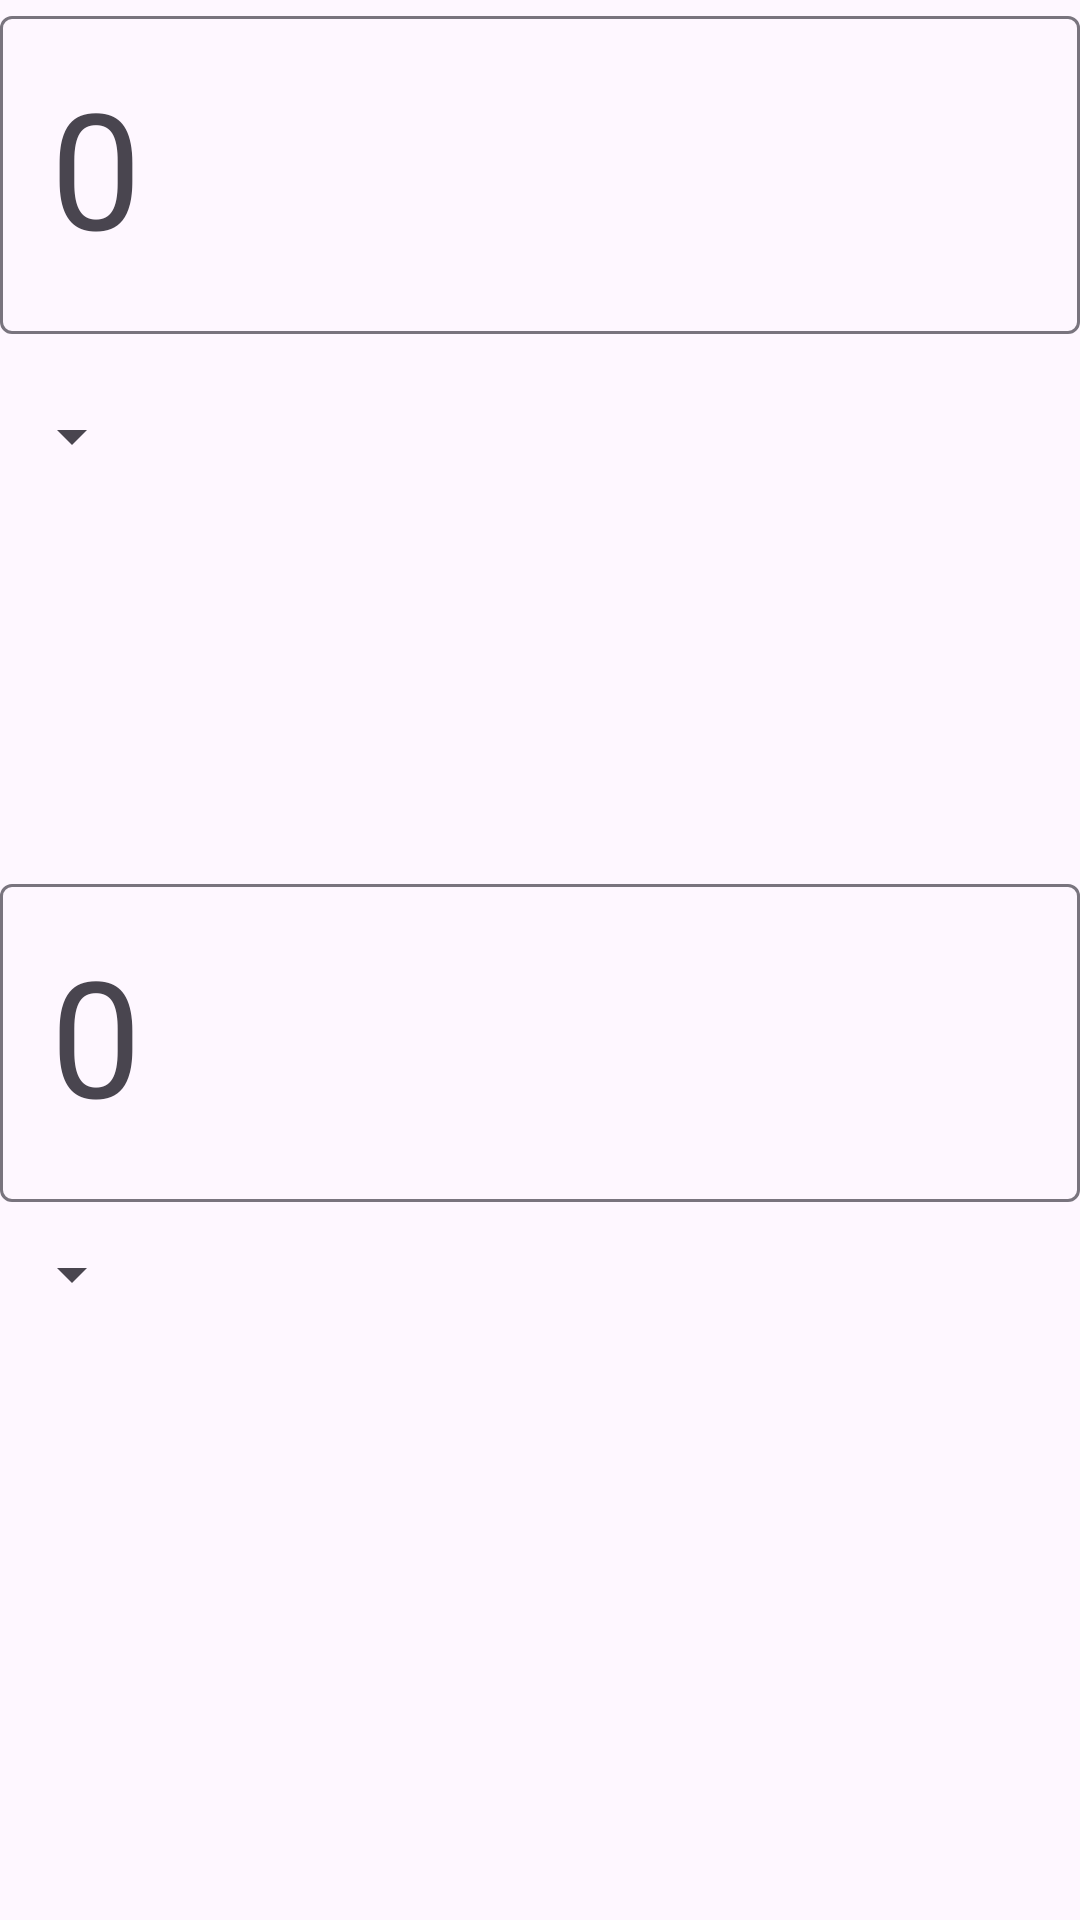

Reconstruct the res/layout file that produces this screen, plus the resources it refers to.
<!-- AndroidManifest.xml: application theme Theme._20225337Bai2ChuyenDoiTienTe -->
<!-- res/layout/activity_main.xml -->
<?xml version="1.0" encoding="utf-8"?>
<LinearLayout xmlns:android="http://schemas.android.com/apk/res/android"
    xmlns:app="http://schemas.android.com/apk/res-auto"
    xmlns:tools="http://schemas.android.com/tools"
    android:id="@+id/main"
    android:orientation="vertical"
    android:layout_width="match_parent"
    android:layout_height="match_parent"
    tools:context=".MainActivity"
    android:layout_margin="16dp">

    <com.google.android.material.textfield.TextInputLayout
        android:id="@+id/textInputFrom"
        android:layout_width="match_parent"
        android:layout_height="wrap_content"
        app:prefixTextAppearance="@style/StylePrefixText"
        app:prefixText="₫">

        <com.google.android.material.textfield.TextInputEditText
            android:layout_width="match_parent"
            android:layout_height="wrap_content"
            android:inputType="number"
            android:textSize="54sp"
            android:hint="0"
            android:maxLines="3"/>
    </com.google.android.material.textfield.TextInputLayout>

    <Spinner
        android:id="@+id/spNationalFrom"
        android:layout_width="wrap_content"
        android:layout_height="48dp"
        android:layout_marginTop="10dp"/>

    <Space
        android:id="@+id/space"
        android:layout_width="match_parent"
        android:layout_height="120dp"
        app:layout_constraintTop_toBottomOf="@+id/spNationalFrom" />

    <com.google.android.material.textfield.TextInputLayout
        android:id="@+id/textInputTo"
        android:layout_width="match_parent"
        android:layout_height="wrap_content"
        app:prefixTextAppearance="@style/StylePrefixText"
        app:prefixText="$"
        app:layout_constraintTop_toBottomOf="@+id/space">

        <com.google.android.material.textfield.TextInputEditText
            android:layout_width="match_parent"
            android:layout_height="wrap_content"
            android:inputType="number"
            android:textSize="54sp"
            android:hint="0"
            android:focusable="false"/>
    </com.google.android.material.textfield.TextInputLayout>

    <Spinner
        android:id="@+id/spNationalTo"
        android:layout_width="wrap_content"
        android:layout_height="48dp"
        android:layout_marginBottom="10dp"/>

    <TextView
        android:id="@+id/txtRate"
        android:layout_width="wrap_content"
        android:layout_height="wrap_content"
        android:textSize="28sp"
        android:layout_marginTop="10dp"/>

</LinearLayout>
<!-- resources referenced by this layout -->
<resources>
  <style name="StylePrefixText">
          <item name="android:textSize">28sp</item>
          <item name="fontFamily">Bold</item>
      </style>
  <style name="Theme._20225337Bai2ChuyenDoiTienTe" parent="Base.Theme._20225337Bai2ChuyenDoiTienTe" />
  <style name="Base.Theme._20225337Bai2ChuyenDoiTienTe" parent="Theme.Material3.DayNight.NoActionBar">
          
          
      </style>
</resources>
